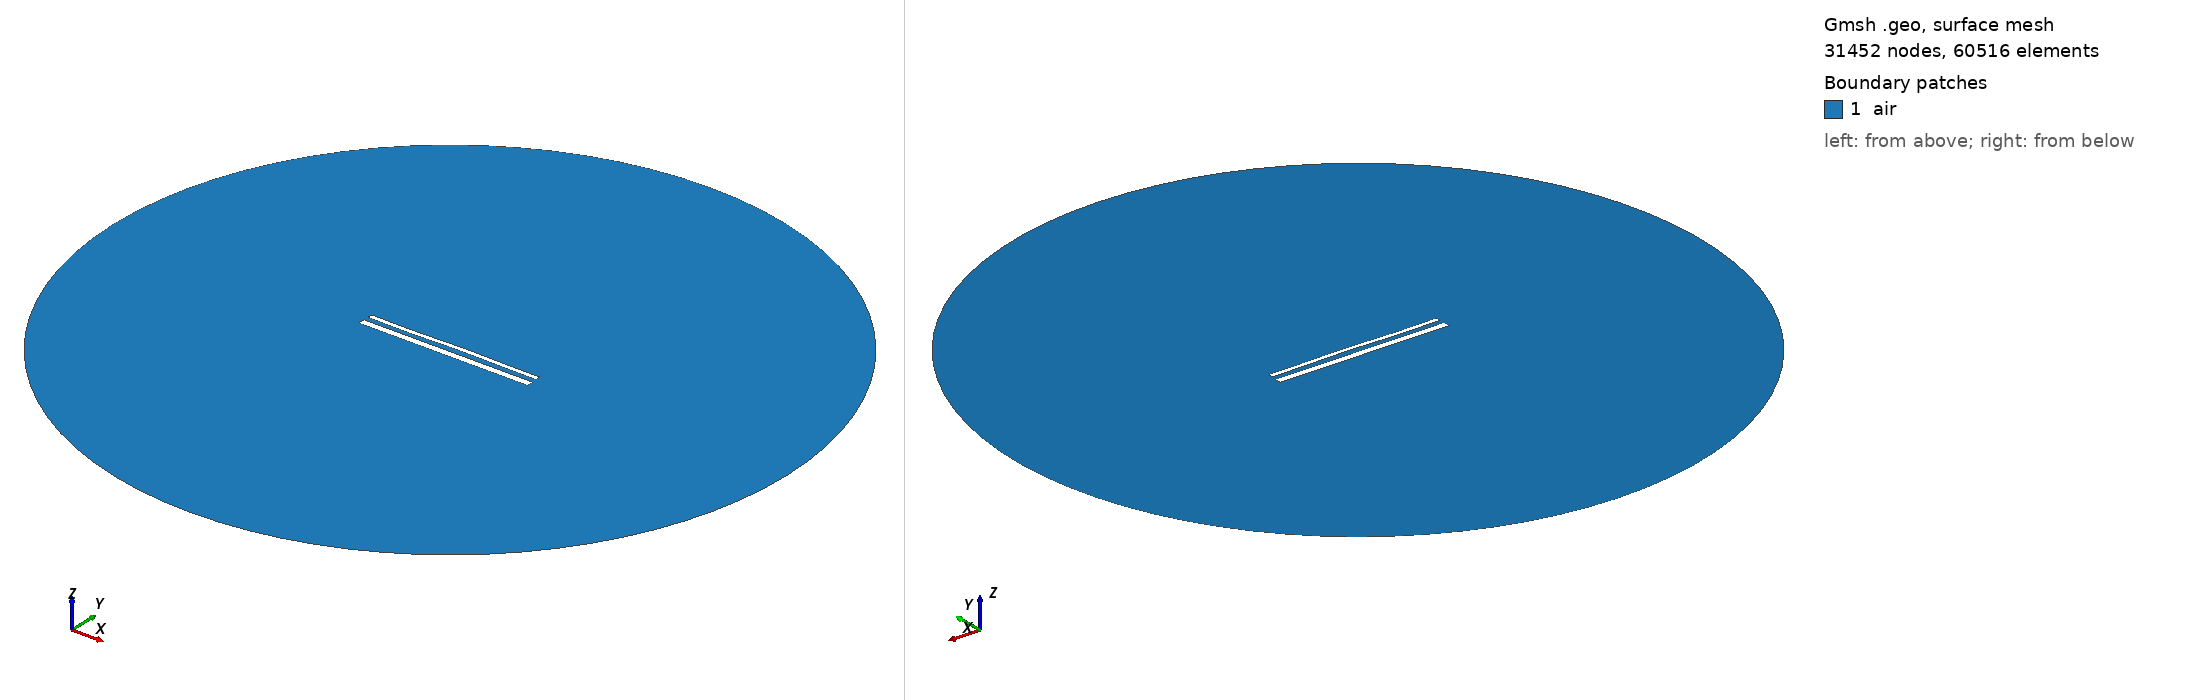

Gmsh geometry script, surface-meshed: 31452 nodes, 60516 surface elements. Boundary patches (legend numbers): 1 air. Left view from above one corner, right view from below the opposite corner. Legend entries are the model's physical surfaces. The drawing asked Gmsh for element sizes between 1% and 20% of the model's largest extent; the script's own settings can give other sizes.

=== 61.geo (drawn) ===
//---------------------------------------
// Geometry kernel
//---------------------------------------

SetFactory("OpenCASCADE");



//---------------------------------------
// Parameters of the geometry
//---------------------------------------

// Overetch of the upper plate
overetch = 0.5;

// Distance between the plates
distance = 2.5;

// Discretization over the x axis (for the deformation)
nx = 50; 

// Length of the plate
L = 100 - overetch; 

// Number of modes
n = 4; 

// 1st mode coefficient
coeff(1) = 0.12;
beta(1) = 0.596864 * 3.1415926535 / L;

// 2nd mode coefficient
coeff(2) = 0.12;
beta(2) = 1.49418 * 3.1415926535 / L;

// 3rd mode coefficient
coeff(3) = -0.12;
beta(3) = 2.50025 * 3.1415926535 / L;

// 4th mode coefficient
coeff(4) = -0.12;
beta(4) = 3.49999 * 3.1415926535 / L;



//---------------------------------------
// Upper plate (deformed rectangle)
//---------------------------------------

// Coordiantes of the upper plate
xmin = -50;
xmax = 50 - overetch;

// Height of the upper plate
yheight = 4 - 2 * overetch;

// Indexes of the points
UpperID[] = {};
LowerID[] = {};
LeftID[] = {};
RightID[] = {};

// Point index
p = 1;

// Horizontal edges
For i In {1:nx}
    x = xmin + (i-1)*(xmax - xmin)/(nx-1);

    y_bottom = distance / 2 + overetch;
    For j In {1:n}
        C = (Cosh(beta(j)*L) + Cos(beta(j)*L)) / (Sinh(beta(j)*L) + Sin(beta(j)*L));
        y_bottom  = y_bottom + coeff(j) * (Cosh(beta(j)*(x-xmin)) - Cos(beta(j)*(x-xmin)) - C * (Sinh(beta(j)*(x-xmin)) - Sin(beta(j)*(x-xmin))));
    EndFor

    y_top = y_bottom + yheight;

    Point(p) = {x, y_top, 0, 1.0};
    UpperID[i] = p;
    p = p + 1;

    Point(p) = {x, y_bottom, 0, 1.0};
    LowerID[i] = p;
    p = p + 1;
EndFor

// Create point lists
UpperPts[] = {}; LowerPts[] = {};
For i In {1:nx}
  UpperPts[] += {UpperID[i]};
  LowerPts[] += {LowerID[i]};
EndFor

// Build splines
Spline(1) = {UpperPts[]};
Spline(2) = {LowerPts[]};
Line(3) = {LowerPts[nx-1], UpperPts[nx-1]};
Line(4) = {LowerPts[0], UpperPts[0]};

// Build the plane surface
Curve Loop(1) = {2, 3, -1, -4};
Plane Surface(1) = {1};



//---------------------------------------
// Lower plate (rectangle)
//---------------------------------------

// Vertices
Point(1001) = {-50, -distance/2, 0, 1.0};
Point(1002) = { 50, -distance/2, 0, 1.0};
Point(1003) = { 50, -distance/2-4, 0, 1.0};
Point(1004) = {-50, -distance/2-4, 0, 1.0};

// Edges
Line(5) = {1001, 1002};
Line(6) = {1002, 1003};
Line(7) = {1003, 1004};
Line(8) = {1004, 1001};

// Plane surface
Line Loop(2) = {5, 6, 7, 8};
Plane Surface(2) = {2}; 



//---------------------------------------
// Outer boundary
//---------------------------------------

// Points
R = 200;
Point(1005) = {0, 0, 0};
Point(1006) = {R, 0, 0};
Point(1007) = {0,  R, 0};
Point(1008) = {-R, 0, 0};
Point(1009) = {0, -R, 0};

// Circle arcs (each needs start, center, end)
Circle(9) = {1006, 1005, 1007};
Circle(10) = {1007, 1005, 1008};
Circle(11) = {1008, 1005, 1009};
Circle(12) = {1009, 1005, 1006};

// Plane surface for the entire domain
Curve Loop(3) = {9, 10, 11, 12};
Plane Surface(3) = {3};

// Subtract the plates from the whole domain to obtain the actual domain where we want to solve the equations
air[] = BooleanDifference{ Surface{3}; Delete; }{ Surface{1}; Surface{2}; Delete; };


//---------------------------------------
// Transfinite Curves
//---------------------------------------

// Set the number of points on the boundaries
r = 16;
d = 0.15;

// Plates
Transfinite Curve {1}    = 50*r/4   Using Progression 1;
Transfinite Curve {2}    = 50*r     Using Progression 1;
Transfinite Curve {3, 4} = 2*r      Using Progression 1+d;
Transfinite Curve {5}    = 50*r     Using Progression 1;
Transfinite Curve {7}    = 50*r/4   Using Progression 1;
Transfinite Curve {6}    = 2*r      Using Progression 1+d;
Transfinite Curve {8}    = 2*r      Using Progression 1-d;

// Outer boundary
Transfinite Curve {9, 10, 11, 12} = 20 Using Progression 1;


//---------------------------------------
// Physical groups
//---------------------------------------                

// Physical curves (boundaries)
Physical Line("force_segment",  10) = {2};
Physical Line("upper_plate",    11) = {1, 3, 4};
Physical Line("lower_plate",    12) = {5, 6, 7, 8};
Physical Line("boundary",       20) = {9, 10, 11, 12};

// Physical Surfaces
Physical Surface("air",         30) = {air[]};



//---------------------------------------
// 6. Generate the Mesh
//---------------------------------------

// 2D mesh generation
Mesh.Algorithm = 6;
Mesh.Optimize = 1;
Mesh.OptimizeNetgen = 1;

Mesh 2;
